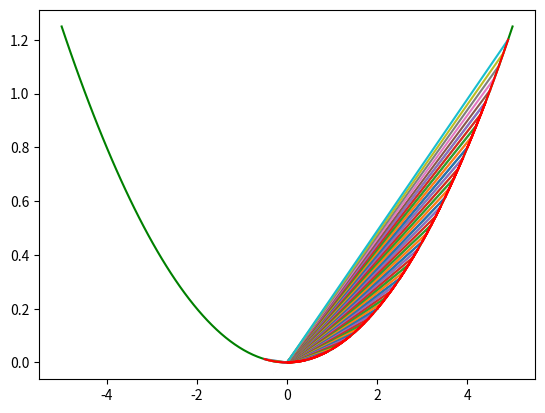

Python code for this plot:
import sympy as sp
import numpy as np
from sympy.parsing.sympy_parser import parse_expr
import matplotlib.pyplot as plt
from sympy import symbols, Eq, solve


# Function to calculate differentiation
def differentiate(exp, n):
    parse = parse_expr(exp)
    # print(parse)
    diff = sp.diff(parse,'a',n)
    # print(diff)
    answer = sp.expand(diff)
    return answer

# Factorial function
def factorial(n):
    if n <= 0:
        return 1
    else:
        return n*factorial(n-1)


# Function to return Taylor Equation
def taylor(function,a,x,n):
    i = 0
    p = 0
    while i <= n:

        p = p + ((differentiate(function,i))*((x-a)**i))/factorial(i)

        i += 1
    return p

# function to Calculate value of Taylor equation for a value of a
def calculate_taylor_eq_val(tay_eq,input_val):

    x = symbols('a')
    y = tay_eq.subs(x,input_val)
    return y



def taylorExpVal(fX,xvalue,avalue):
    f0 = fX.subs(x, xvalue)
    print(f0)
    sum = f0
    for i in range(1,3):
        equation = sym.diff(fX, x)
        newterm = (equation.subs(x, xvalue)) / math.factorial(i)
        xadiff = (xvalue-avalue)**i
        newterm = newterm * xadiff
        sum += newterm
    return sum



# 100 linearly spaced numbers
x = np.linspace(-5,5,100)

# the function, which is y = x^2 /20 here
y = x**2/20
expr = "a**2/20"

# setting the axes at the centre
fig = plt.figure()
ax = fig.add_subplot(1, 1, 1)
# plot the Original function
plt.plot(x,y, 'g')

ty_graph_axis=[]
ty_graph_axis_x = []
ty_graph_axis_y = []
Order_of_diffrential = 3

 # create range of A for step of .5 and then plot of each "X" as 0.1 step for every "a" range
for a in np.arange(0,5,0.5):
    min = a - 0.5
    max = a + 0.5
    # print(a,min,max)
    for x in np.arange(min,max,0.1):
         taylor_eq = taylor(expr,a,x,Order_of_diffrential)
         y = calculate_taylor_eq_val(taylor_eq,a)
         Taylor_plot_axis = [x,y]
         ty_graph_axis_x.append(x)
         ty_graph_axis_y.append(y)
         ty_graph_axis.append(Taylor_plot_axis)

# Plot taylor Expansion Graph
for ty_axis in ty_graph_axis:

    ax.plot(np.linspace(0,float(ty_axis[0])),np.linspace(0,float(ty_axis[1])))

# Plot both the graph together ( original and taylor Graph )
ax.plot(ty_graph_axis_x,ty_graph_axis_y,'r')
plt.show()
